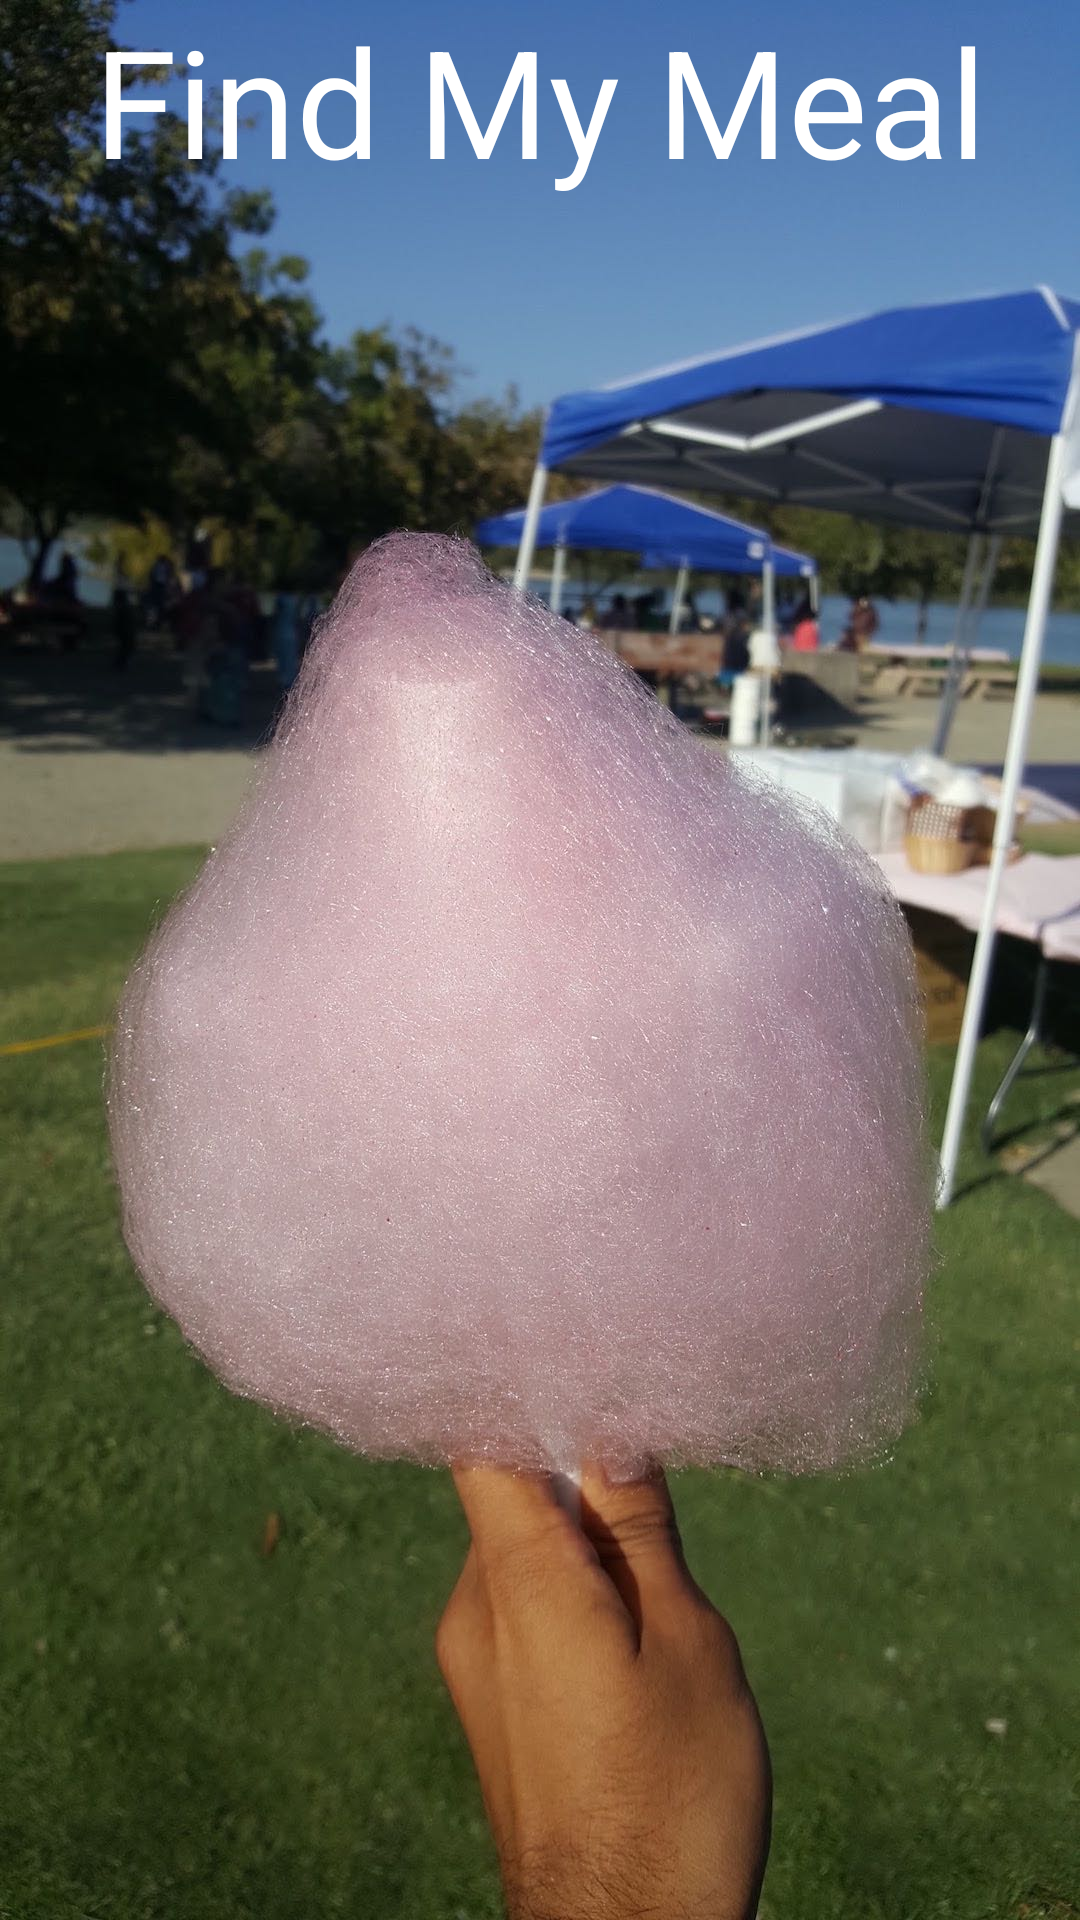

Here is an Android app screen rendered from its layout file. Give the layout XML and the strings, colors and styles it references.
<!-- AndroidManifest.xml: application theme Theme.AppCompat.Light.NoActionBar -->
<!-- res/layout/activity_starting.xml -->
<?xml version="1.0" encoding="utf-8"?>
<RelativeLayout xmlns:android="http://schemas.android.com/apk/res/android"
    xmlns:tools="http://schemas.android.com/tools"
    android:layout_width="match_parent"
    android:layout_height="match_parent"
    android:paddingBottom="@dimen/activity_vertical_margin"
    android:paddingLeft="@dimen/activity_horizontal_margin"
    android:paddingRight="@dimen/activity_horizontal_margin"
    android:paddingTop="@dimen/activity_vertical_margin"
    tools:context="com.x10host.dhanushpatel.findmymeal.StartingActivity"
    android:background="@drawable/cottoncandy">

    <TextView
        android:layout_width="wrap_content"
        android:layout_height="wrap_content"
        android:textAppearance="?android:attr/textAppearanceLarge"
        android:text="@string/app_name"
        android:id="@+id/appTitle"
        android:layout_alignParentTop="true"
        android:layout_centerHorizontal="true"
        android:textColor="#FFFFFF"
        android:textSize="50sp"/>

    <ImageButton
        android:layout_width="wrap_content"
        android:layout_height="wrap_content"
        android:id="@+id/galleryButton"
        android:layout_centerVertical="true"
        android:layout_centerHorizontal="true"
        android:background="@null"
        android:onClick="photoChoose"/>

    <ImageButton
        android:layout_width="wrap_content"
        android:layout_height="wrap_content"
        android:layout_above="@id/galleryButton"
        android:id="@+id/cameraButton"
        android:layout_centerVertical="true"
        android:layout_centerHorizontal="true"
        android:background="@null"
        android:onClick="photoTake"/>

</RelativeLayout>
<!-- resources referenced by this layout -->
<resources>
  <!-- drawable cottoncandy: jpg bitmap (drawable, 389417 bytes) -->
  <string name="app_name">Find My Meal</string>
</resources>
